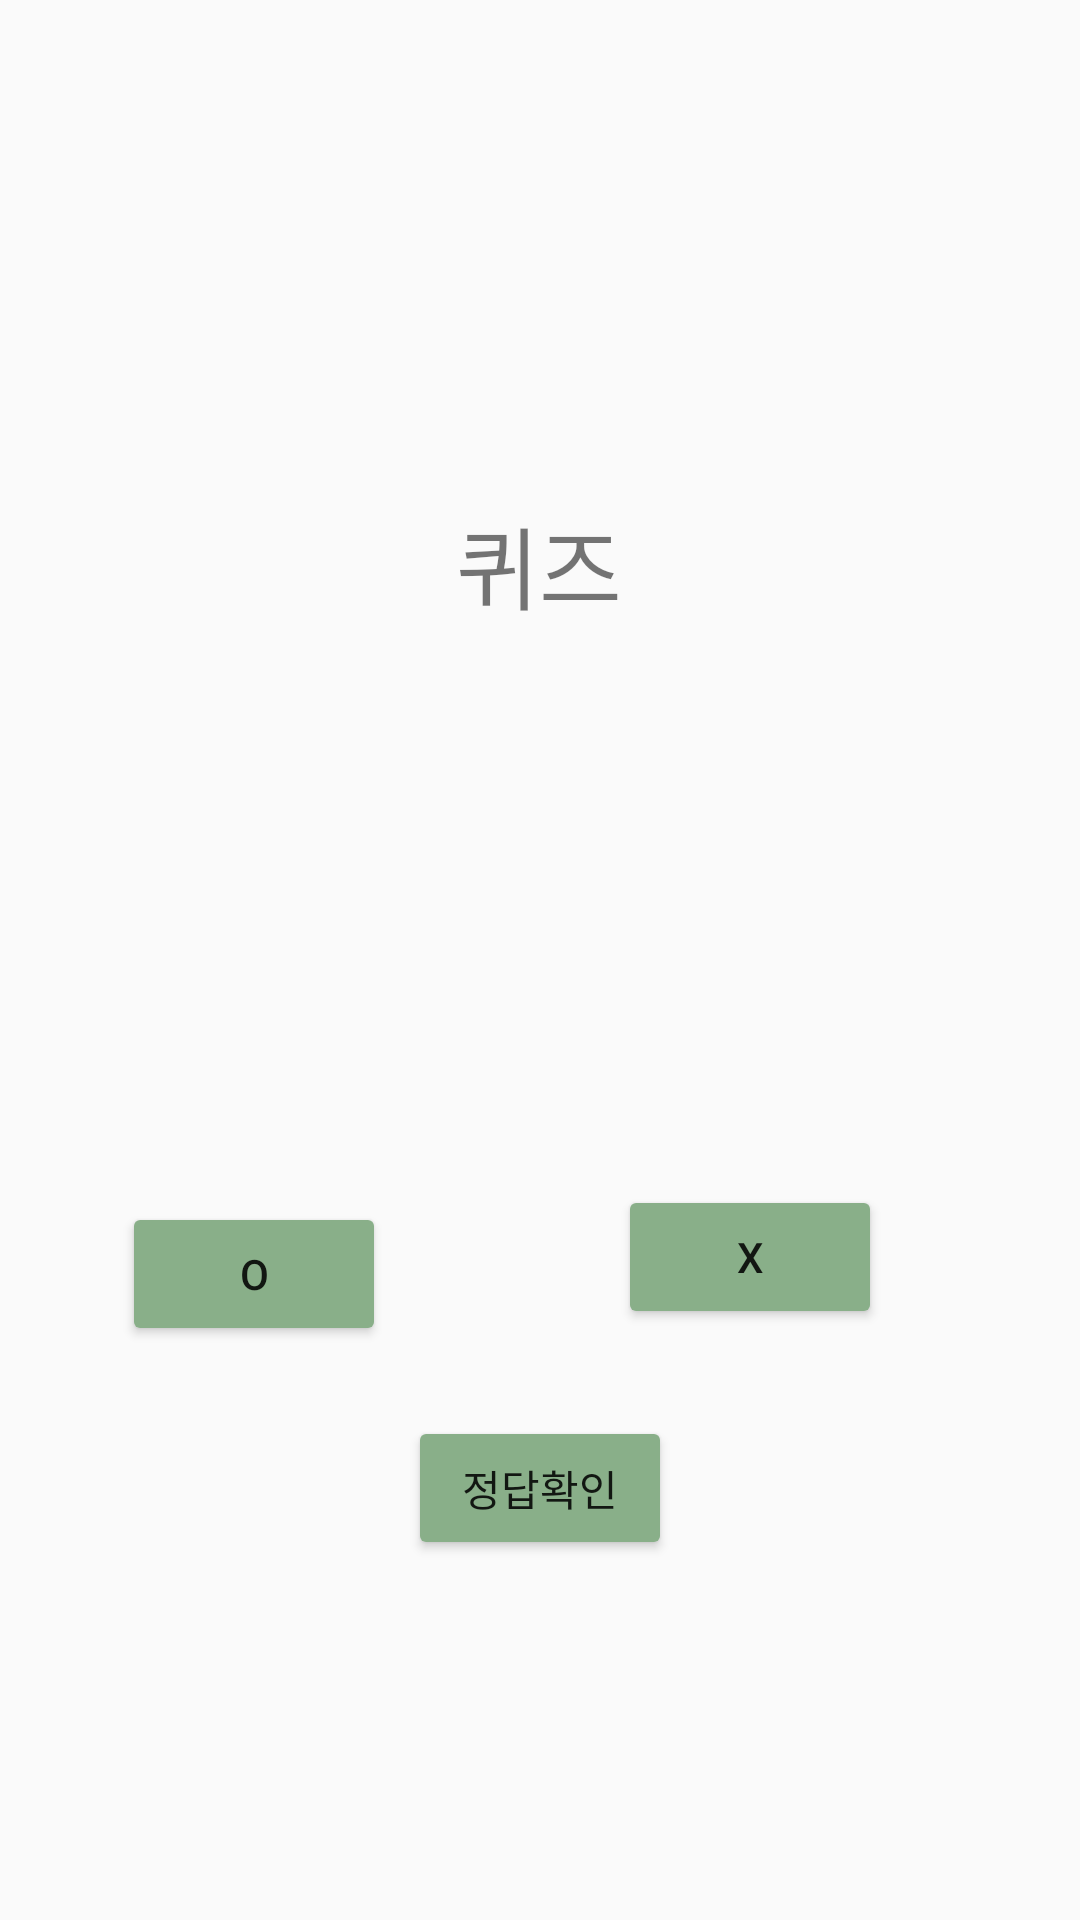

Reconstruct the res/layout file that produces this screen, plus the resources it refers to.
<!-- AndroidManifest.xml: application theme Theme.Guru2_10 -->
<!-- res/layout/activity_quiz.xml -->
<?xml version="1.0" encoding="utf-8"?>
<androidx.constraintlayout.widget.ConstraintLayout xmlns:android="http://schemas.android.com/apk/res/android"
    xmlns:app="http://schemas.android.com/apk/res-auto"
    xmlns:tools="http://schemas.android.com/tools"
    android:id="@+id/quiz"
    android:layout_width="match_parent"
    android:layout_height="match_parent"
    tools:context=".QuizActivity">

    <TextView
        android:id="@+id/text_Question"
        android:layout_width="wrap_content"
        android:layout_height="wrap_content"
        android:layout_marginStart="20dp"
        android:layout_marginTop="150dp"
        android:layout_marginEnd="20dp"
        android:text="퀴즈"
        android:textSize="30sp"
        android:padding="16dp"
        android:gravity="center"
        app:layout_constraintEnd_toEndOf="parent"
        app:layout_constraintHorizontal_bias="0.498"
        app:layout_constraintStart_toStartOf="parent"
        app:layout_constraintTop_toTopOf="parent" />

    <Button
        android:id="@+id/button_answer"
        android:layout_width="wrap_content"
        android:layout_height="wrap_content"
        android:layout_marginBottom="120dp"
        android:backgroundTint="#89af89"
        android:text="정답확인"
        app:layout_constraintBottom_toBottomOf="parent"
        app:layout_constraintEnd_toEndOf="parent"
        app:layout_constraintStart_toStartOf="parent" />

    <Button
        android:id="@+id/button_Yes"
        android:layout_width="wrap_content"
        android:layout_height="wrap_content"
        android:layout_marginStart="63dp"
        android:layout_marginTop="418dp"
        android:layout_marginEnd="254dp"
        android:layout_marginBottom="209dp"
        android:backgroundTint="#89af89"
        android:text="O"
        app:layout_constraintBottom_toBottomOf="parent"
        app:layout_constraintEnd_toEndOf="parent"
        app:layout_constraintStart_toStartOf="parent"
        app:layout_constraintTop_toTopOf="parent" />

    <Button
        android:id="@+id/button_No"
        android:layout_width="wrap_content"
        android:layout_height="wrap_content"
        android:layout_marginTop="413dp"
        android:layout_marginEnd="66dp"
        android:layout_marginBottom="215dp"
        android:backgroundTint="#89af89"
        android:text="X"
        app:layout_constraintBottom_toBottomOf="parent"
        app:layout_constraintEnd_toEndOf="parent"
        app:layout_constraintTop_toTopOf="parent" />

</androidx.constraintlayout.widget.ConstraintLayout>
<!-- resources referenced by this layout -->
<resources>
  <style name="Theme.Guru2_10" parent="Base.Theme.Guru2_10" />
  <style name="Base.Theme.Guru2_10" parent="Theme.AppCompat.Light.NoActionBar">
          
          
      </style>
</resources>
